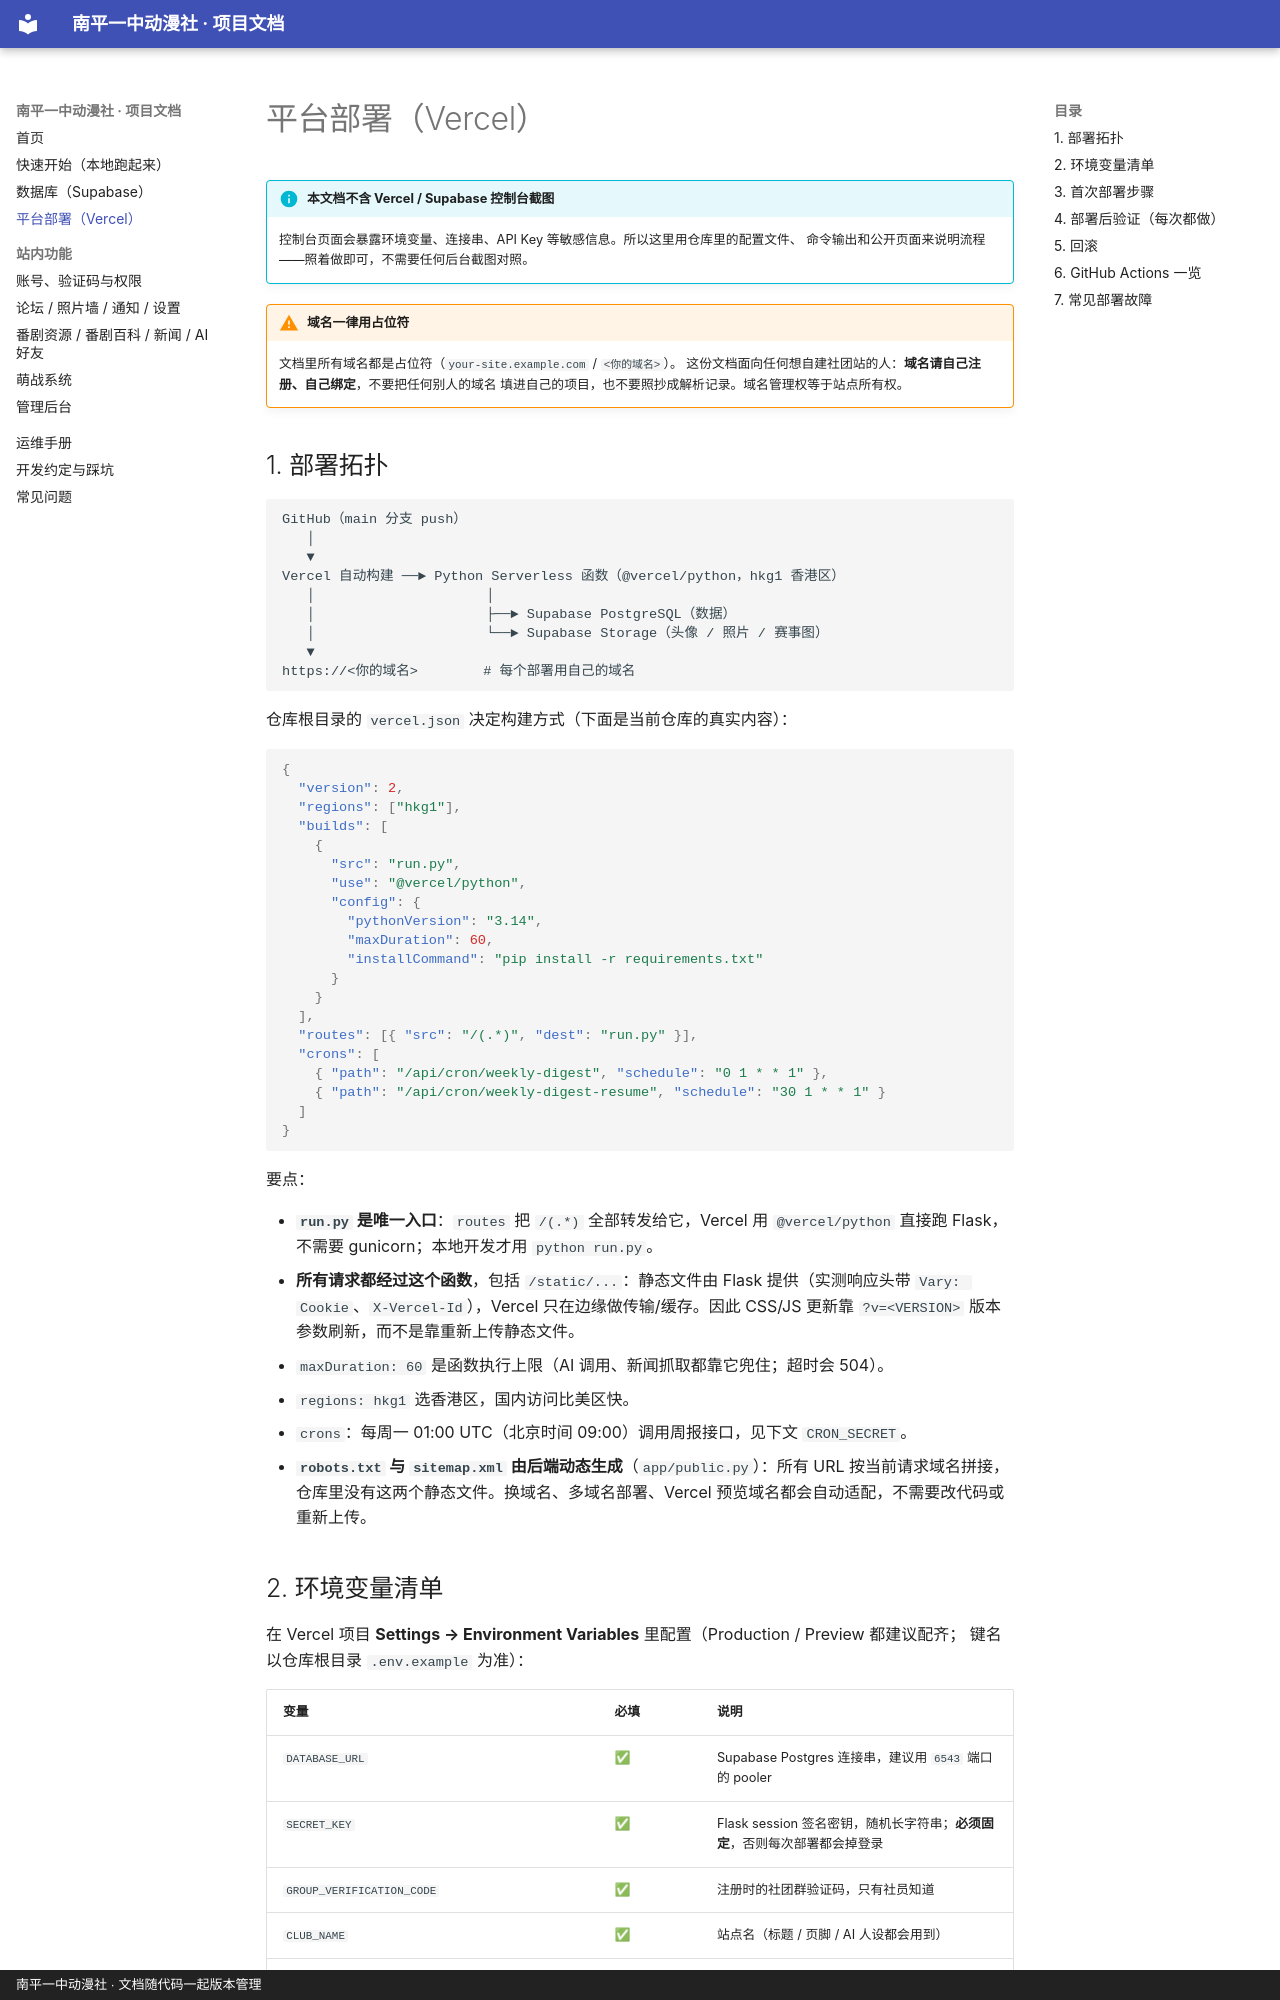

repository: N-zihan/anime-club-website · page: deployment/index.html · generator: mkdocs · copyright: 南平一中动漫社 · 文档随代码一起版本管理

# 平台部署（Vercel）

!!! info "本文档不含 Vercel / Supabase 控制台截图"
    控制台页面会暴露环境变量、连接串、API Key 等敏感信息。所以这里用仓库里的配置文件、
    命令输出和公开页面来说明流程——照着做即可，不需要任何后台截图对照。

!!! warning "域名一律用占位符"
    文档里所有域名都是占位符（`your-site.example.com` / `<你的域名>`）。
    这份文档面向任何想自建社团站的人：**域名请自己注册、自己绑定**，不要把任何别人的域名
    填进自己的项目，也不要照抄成解析记录。域名管理权等于站点所有权。

## 1. 部署拓扑

```text
GitHub（main 分支 push）
   │
   ▼
Vercel 自动构建 ──► Python Serverless 函数（@vercel/python，hkg1 香港区）
   │                     │
   │                     ├──► Supabase PostgreSQL（数据）
   │                     └──► Supabase Storage（头像 / 照片 / 赛事图）
   ▼
https://<你的域名>        # 每个部署用自己的域名
```

仓库根目录的 `vercel.json` 决定构建方式（下面是当前仓库的真实内容）：

```json
{
  "version": 2,
  "regions": ["hkg1"],
  "builds": [
    {
      "src": "run.py",
      "use": "@vercel/python",
      "config": {
        "pythonVersion": "3.14",
        "maxDuration": 60,
        "installCommand": "pip install -r requirements.txt"
      }
    }
  ],
  "routes": [{ "src": "/(.*)", "dest": "run.py" }],
  "crons": [
    { "path": "/api/cron/weekly-digest", "schedule": "0 1 * * 1" },
    { "path": "/api/cron/weekly-digest-resume", "schedule": "30 1 * * 1" }
  ]
}
```

要点：

- **`run.py` 是唯一入口**：`routes` 把 `/(.*)` 全部转发给它，Vercel 用 `@vercel/python` 直接跑 Flask，
  不需要 gunicorn；本地开发才用 `python run.py`。
- **所有请求都经过这个函数**，包括 `/static/...`：静态文件由 Flask 提供（实测响应头带
  `Vary: Cookie`、`X-Vercel-Id`），Vercel 只在边缘做传输/缓存。因此 CSS/JS 更新靠
  `?v=<VERSION>` 版本参数刷新，而不是靠重新上传静态文件。
- `maxDuration: 60` 是函数执行上限（AI 调用、新闻抓取都靠它兜住；超时会 504）。
- `regions: hkg1` 选香港区，国内访问比美区快。
- `crons`：每周一 01:00 UTC（北京时间 09:00）调用周报接口，见下文 `CRON_SECRET`。
- **`robots.txt` 与 `sitemap.xml` 由后端动态生成**（`app/public.py`）：所有 URL 按当前请求域名拼接，
  仓库里没有这两个静态文件。换域名、多域名部署、Vercel 预览域名都会自动适配，不需要改代码或重新上传。
